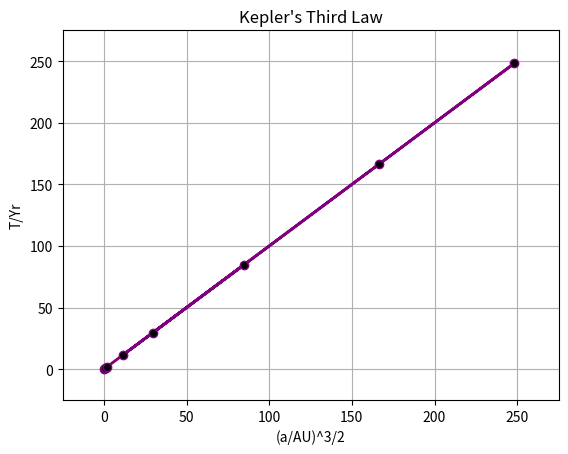

Write Python code to recreate this figure.
# Importing the relevant modules
import matplotlib.pyplot as plt

# Data
planets = ['Earth', 'Mercury', 'Venus', 'Mars', 'Pluto', 'Neptune', 'Jupiter', 'Uranus', 'Saturn']
sunDistanceAU = [1.00, 0.387, 0.723, 1.523, 39.51, 30.25, 5.20, 19.29, 9.58]

orbitalperiodYears = [1.00, 0.24, 0.62, 1.88, 248.35, 166.34, 11.86, 84.75, 29.63]

sunAUCube = []
for i in range(len(planets)):
   value = sunDistanceAU[i]
   value = value ** (3/2)
   sunAUCube.append(value)

# Plotting both axes

plt.plot(sunAUCube, orbitalperiodYears, label = 'Keplar\'s III law relationship', color="red")
plt.plot(sunAUCube, orbitalperiodYears, c="purple", linewidth=2, marker="o", markerfacecolor="black")

# Plotting Info & Misc
plt.xlim(-25, 275)
plt.ylim(-25, 275)
plt.xlabel('(a/AU)^3/2')
plt.ylabel('T/Yr')
plt.grid()
plt.title('Kepler\'s Third Law')
plt.show()